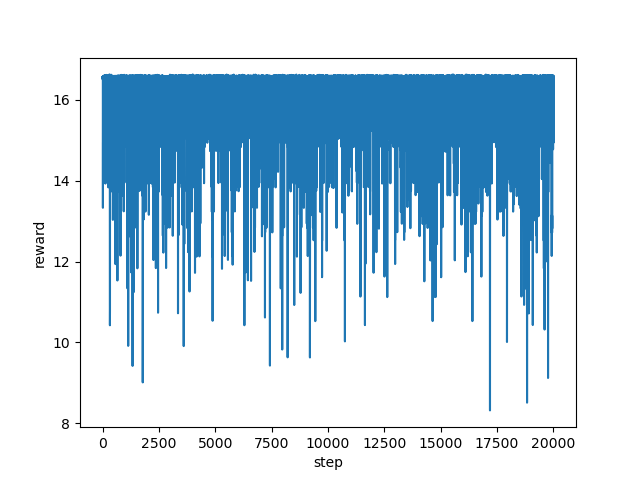

Values plotted in this chart, from the file beside it:
step, reward
0, 16.56
1, 16.55
2, 16.55
3, 16.56
4, 16.57
5, 16.55
6, 16.55
7, 16.5
8, 16.54
9, 16.57
10, 16.54
11, 16.57
12, 16.53
13, 16.57
14, 15.05
15, 13.94
16, 13.33
17, 14.15
18, 13.94
19, 14.94
20, 14.95
21, 15.94
22, 14.31
23, 14.95
24, 16.57
25, 16.55
26, 16.55
27, 16.57
28, 16.57
29, 16.54
30, 16.58
31, 16.58
32, 16.56
33, 16.56
34, 16.57
35, 16.55
36, 16.54
37, 16.55
38, 16.55
39, 16.54
40, 16.58
41, 16.57
42, 16.56
43, 16.58
44, 16.58
45, 14.95
46, 16.06
47, 16.56
48, 16.56
49, 16.55
50, 16.55
51, 16.55
52, 16.56
53, 16.55
54, 16.55
55, 16.57
56, 16.55
57, 16.54
58, 16.55
59, 16.56
... 19,940 more rows
